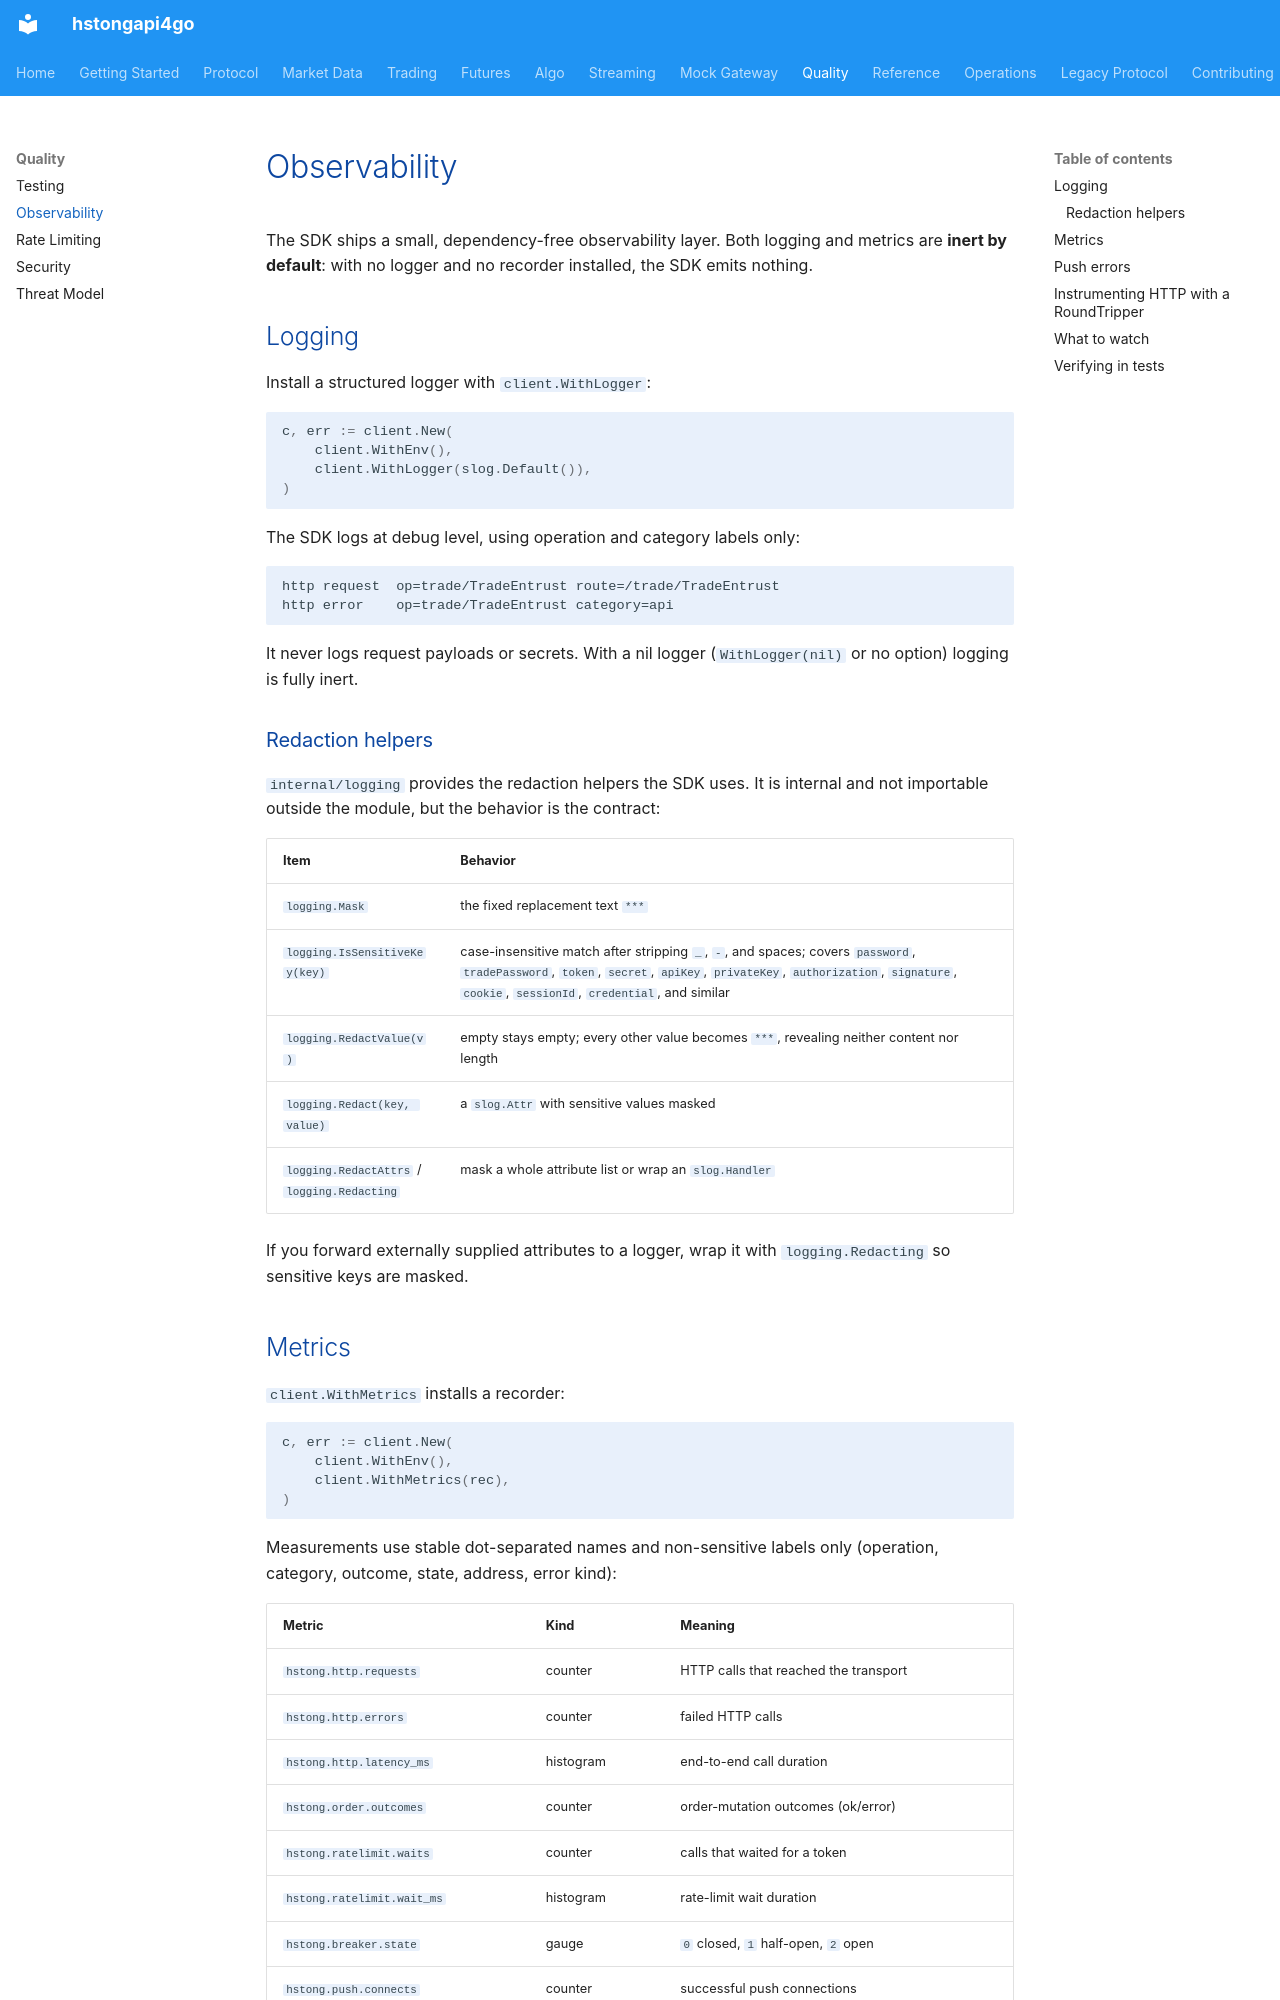

repository: shing1211/hstongapi4go · page: observability/index.html · generator: mkdocs

# Observability

The SDK ships a small, dependency-free observability layer. Both logging and
metrics are **inert by default**: with no logger and no recorder installed, the
SDK emits nothing.

## Logging

Install a structured logger with `client.WithLogger`:

```go
c, err := client.New(
    client.WithEnv(),
    client.WithLogger(slog.Default()),
)
```

The SDK logs at debug level, using operation and category labels only:

```
http request  op=trade/TradeEntrust route=/trade/TradeEntrust
http error    op=trade/TradeEntrust category=api
```

It never logs request payloads or secrets. With a nil logger (`WithLogger(nil)`
or no option) logging is fully inert.

### Redaction helpers

`internal/logging` provides the redaction helpers the SDK uses. It is internal
and not importable outside the module, but the behavior is the contract:

| Item | Behavior |
|------|----------|
| `logging.Mask` | the fixed replacement text `***` |
| `logging.IsSensitiveKey(key)` | case-insensitive match after stripping `_`, `-`, and spaces; covers `password`, `tradePassword`, `token`, `secret`, `apiKey`, `privateKey`, `authorization`, `signature`, `cookie`, `sessionId`, `credential`, and similar |
| `logging.RedactValue(v)` | empty stays empty; every other value becomes `***`, revealing neither content nor length |
| `logging.Redact(key, value)` | a `slog.Attr` with sensitive values masked |
| `logging.RedactAttrs` / `logging.Redacting` | mask a whole attribute list or wrap an `slog.Handler` |

If you forward externally supplied attributes to a logger, wrap it with
`logging.Redacting` so sensitive keys are masked.
